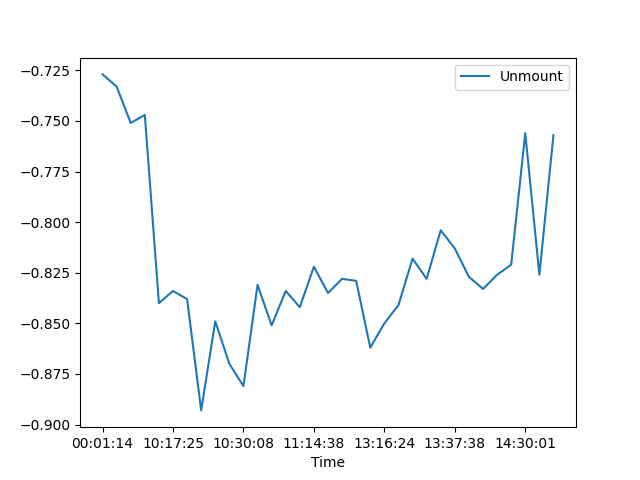

Source data for this figure (header and first rows):
, Date, Time, Unmount
0, 01/08/21, 00:01:14, -0.727
1, 01/08/21, 00:02:23, -0.733
2, 01/08/21, 00:05:24, -0.751
3, 01/08/21, 00:07:00, -0.747
4, 01/08/21, 10:11:13, -0.84
5, 01/08/21, 10:17:25, -0.834
6, 01/08/21, 10:20:08, -0.838
7, 01/08/21, 10:22:19, -0.893
8, 01/08/21, 10:25:52, -0.849
9, 01/08/21, 10:28:00, -0.87
10, 01/08/21, 10:30:08, -0.881
11, 01/08/21, 10:33:35, -0.831
12, 01/08/21, 10:37:09, -0.851
13, 01/08/21, 10:49:06, -0.834
14, 01/08/21, 11:12:25, -0.842
15, 01/08/21, 11:14:38, -0.822
16, 01/08/21, 11:18:14, -0.835
17, 01/08/21, 11:21:36, -0.828
18, 01/08/21, 12:42:58, -0.829
19, 01/08/21, 13:12:12, -0.862
20, 01/08/21, 13:16:24, -0.85
21, 01/08/21, 13:19:10, -0.841
22, 01/08/21, 13:22:29, -0.818
23, 01/08/21, 13:28:01, -0.828
24, 01/08/21, 13:33:22, -0.804
25, 01/08/21, 13:37:38, -0.813
26, 01/08/21, 13:44:22, -0.827
27, 01/08/21, 13:47:40, -0.833
28, 01/08/21, 13:50:01, -0.826
29, 01/08/21, 13:55:10, -0.821
30, 01/08/21, 14:30:01, -0.756
31, 01/08/21, 14:43:43, -0.826
32, 01/08/21, 15:51:04, -0.757
